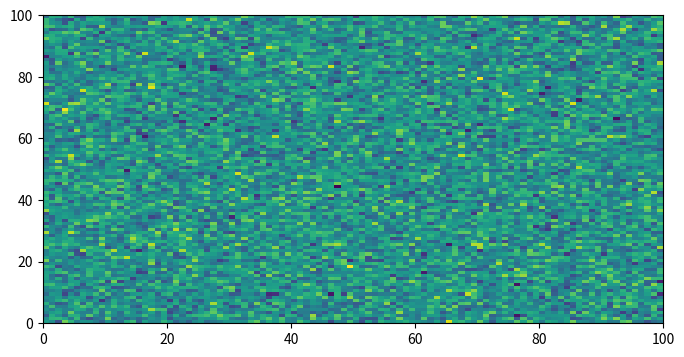
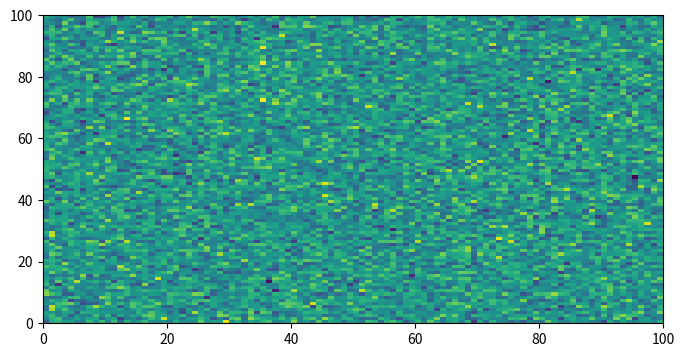
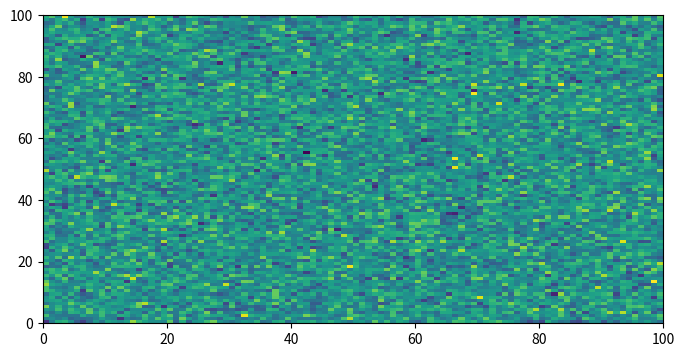
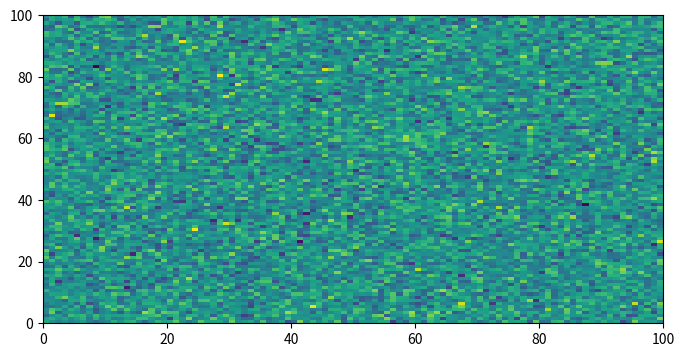

Reproduce these figures in Python, in order.
# [redacted]
# License: BSD 3 clause

# sphinx_gallery_multi_image = "single"

import matplotlib.pyplot as plt
import numpy as np

# Plots will be shown on separate lines

fig, ax = plt.subplots(1, 1, figsize=(8, 4))
ax.pcolormesh(np.random.randn(100, 100))

fig, ax = plt.subplots(1, 1, figsize=(8, 4))
ax.pcolormesh(np.random.randn(100, 100))

# sphinx_gallery_multi_image_block = "multi"
# ↑↑↑ Return to default behaviour for just this cell

fig, ax = plt.subplots(1, 1, figsize=(8, 4))
ax.pcolormesh(np.random.randn(100, 100))

fig, ax = plt.subplots(1, 1, figsize=(8, 4))
ax.pcolormesh(np.random.randn(100, 100))